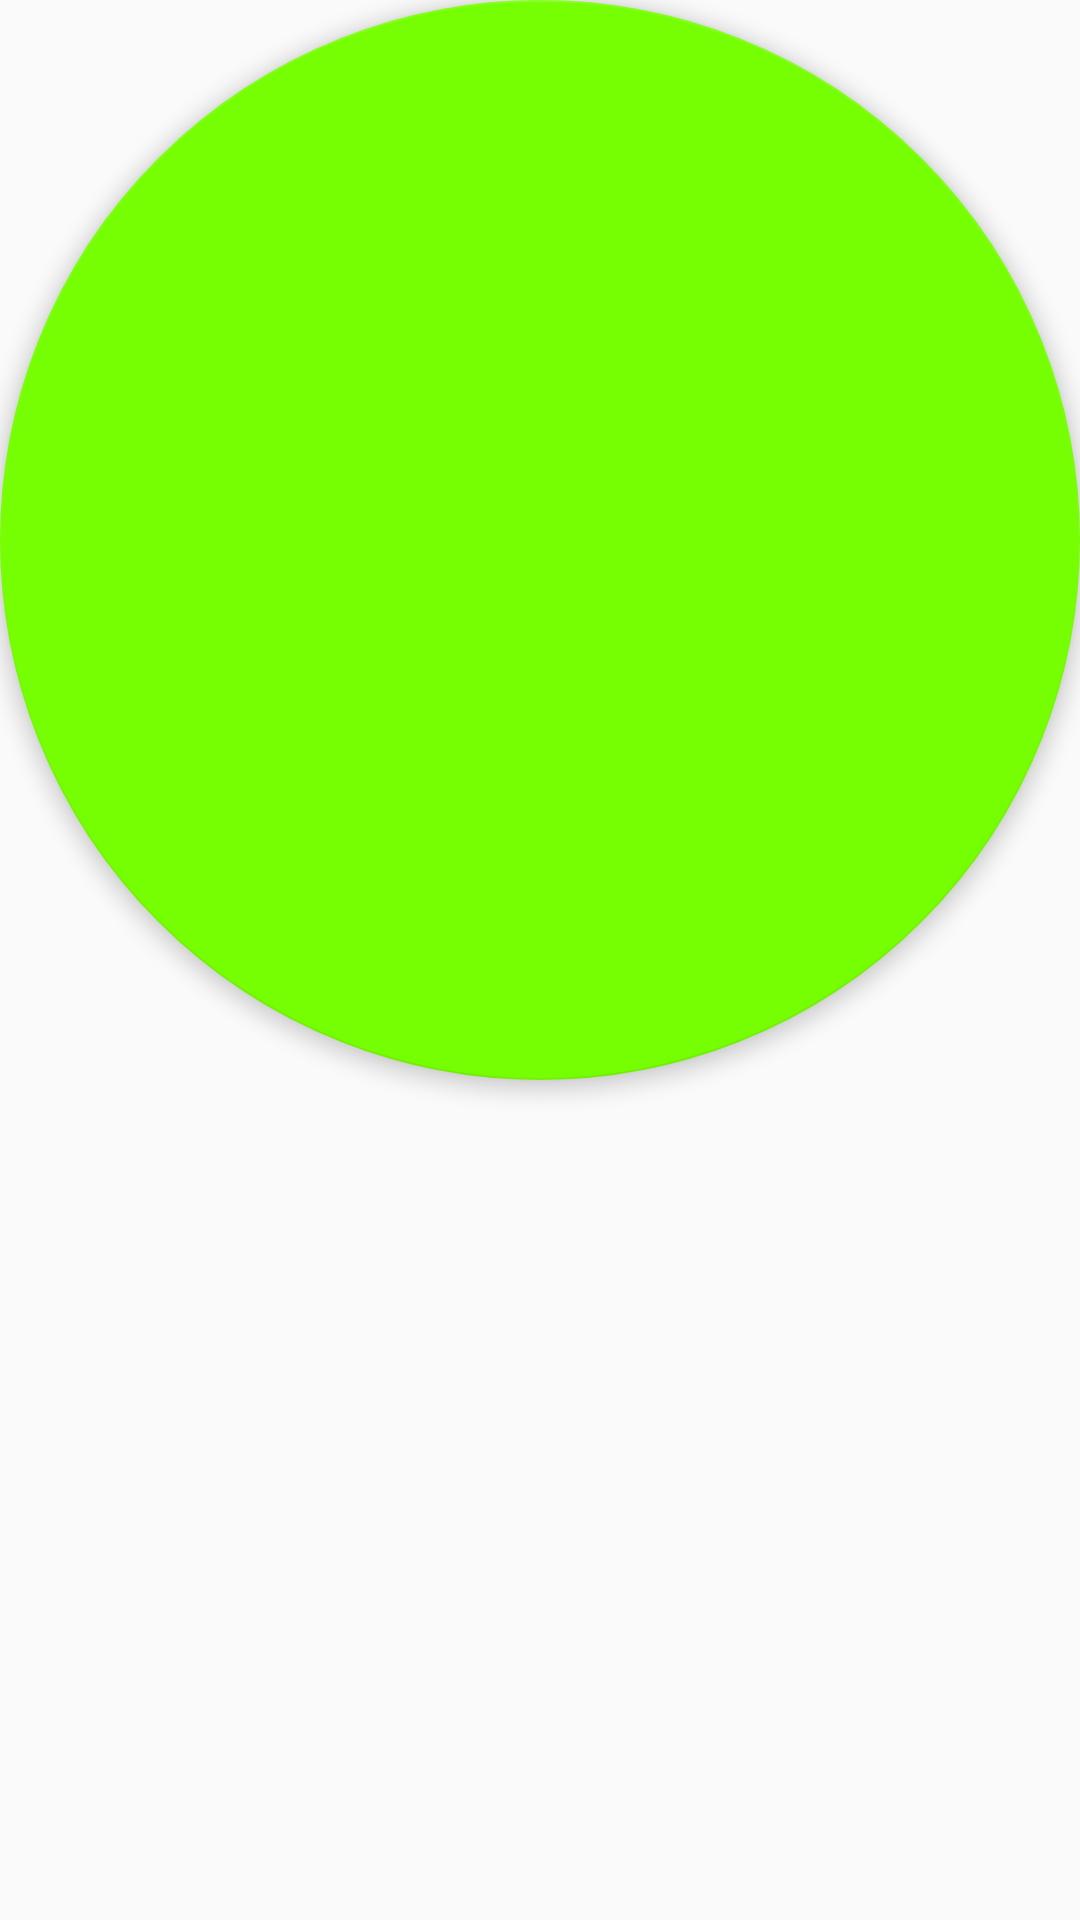

Here is an Android app screen rendered from its layout file. Give the layout XML and the strings, colors and styles it references.
<!-- AndroidManifest.xml: application theme AppTheme -->
<!-- res/layout/fab_add.xml -->
<android.support.design.widget.FloatingActionButton xmlns:android="http://schemas.android.com/apk/res/android"
    xmlns:app="http://schemas.android.com/apk/res-auto"
    android:id="@+id/floating_action_button"
    android:layout_width="@dimen/fab_normal_size"
    android:layout_height="@dimen/fab_normal_size"
    app:elevation="@dimen/fab_elevation"
    app:fabSize="normal"
    app:layout_anchorGravity="bottom|right|end"
    app:pressedTranslationZ="@dimen/fab_pressed_elevation"
    app:srcCompat="@drawable/add_black" />
<!-- resources referenced by this layout -->
<resources>
  <dimen name="fab_elevation">4dp</dimen>
  <dimen name="fab_normal_size">56dp</dimen>
  <dimen name="fab_pressed_elevation">12dp</dimen>
  <style name="AppTheme" parent="Theme.AppCompat.Light.DarkActionBar">
          
          <item name="colorPrimary">@color/colorPrimary</item>
          <item name="colorPrimaryDark">@color/colorPrimaryDark</item>
          <item name="colorAccent">@color/colorAccent</item>
  
          <item name="android:windowBackground">@color/md_grey_50</item>
      </style>
  <color name="colorPrimary">@color/md_light_blue_800</color>
  <color name="colorPrimaryDark">@color/md_light_blue_900</color>
  <color name="colorAccent">@color/md_light_green_A400</color>
  <color name="md_grey_50">#FAFAFA</color>
  <color name="md_light_blue_800">#0277BD</color>
  <color name="md_light_blue_900">#01579B</color>
  <color name="md_light_green_A400">#76FF03</color>
</resources>
